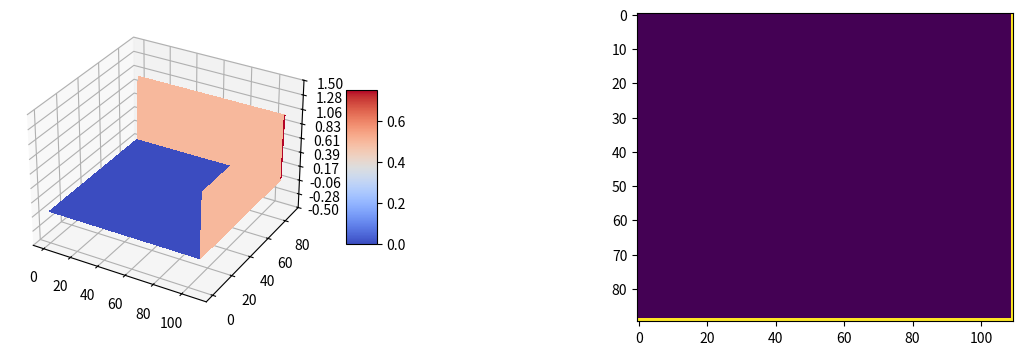

Write the Python code that produced this figure. (Note: this script raises an exception after producing the figure.)
#! /usr/bin/env python

import numpy as np
import matplotlib.pyplot as plt
from mpl_toolkits.mplot3d import Axes3D

def initialize(xDim, yDim):
    gMat = np.zeros([xDim, yDim])
    gMat[-1, :] = 1.0
    gMat[:, -1] = 1.0
    return gMat

def update(gMat):
    gNew = np.empty_like(gMat)
    gNew[1:-1, 1:-1] = 0.25 * (gMat[0:-2, 1:-1] + gMat[2:, 1:-1]
                               + gMat[1:-1, 0:-2] + gMat[1:-1, 2:])
    gNew[0, :] = gMat[0, :]
    gNew[-1, :] = gMat[-1, :]
    gNew[:, 0] = gMat[:, 0]
    gNew[:, -1] = gMat[:, -1]
    return gNew

def buildPlot():
    fig = plt.figure(figsize=(16,4))
    ax1 = fig.add_subplot(121, projection='3d')
    ax2 = fig.add_subplot(122)
    X = np.arange(0, 110)
    Y = np.arange(0, 90)
    X, Y = np.meshgrid(X, Y)
    surf = ax1.plot_surface(X, Y, gMat, rstride=1, cstride=1,
                            cmap=plt.cm.coolwarm,
                            linewidth=0, antialiased=False)
    ax1.set_zlim(-0.5, 1.5)
    fig.colorbar(surf, shrink=0.5, aspect=5)
    ax1.zaxis.set_major_locator(plt.LinearLocator(10))
    ax1.zaxis.set_major_formatter(plt.FormatStrFormatter('%.02f'))

    imgObj = ax2.imshow(gMat, vmin=0.0, vmax=1.0)
    return fig, ax1, ax2, X, Y, surf, imgObj
        
def animate(frameNum, gMat, ax1, X, Y, surf, imgObj):
    # print frameNum
    surf.remove()
    surf= ax1.plot_surface(X, Y, gMat, rstride=1, cstride=1,
                           cmap=plt.cm.coolwarm,
                           linewidth=0, antialiased=False)
    imgObj.set_data(gMat)
    plt.pause(0.001)  # Give up the thread so the UI can catch up
    return [surf, imgObj]
    
gMat = initialize(90, 110)
fig, ax1, ax2, X, Y, surf, imgObj = buildPlot()

frameNum = 0
while True:
    surf, imgObj = animate(frameNum, gMat, ax1, X, Y, surf, imgObj)
    gMat = update(gMat)
    ignored = raw_input('%d > ' % frameNum)
    frameNum += 1

plt.show()
